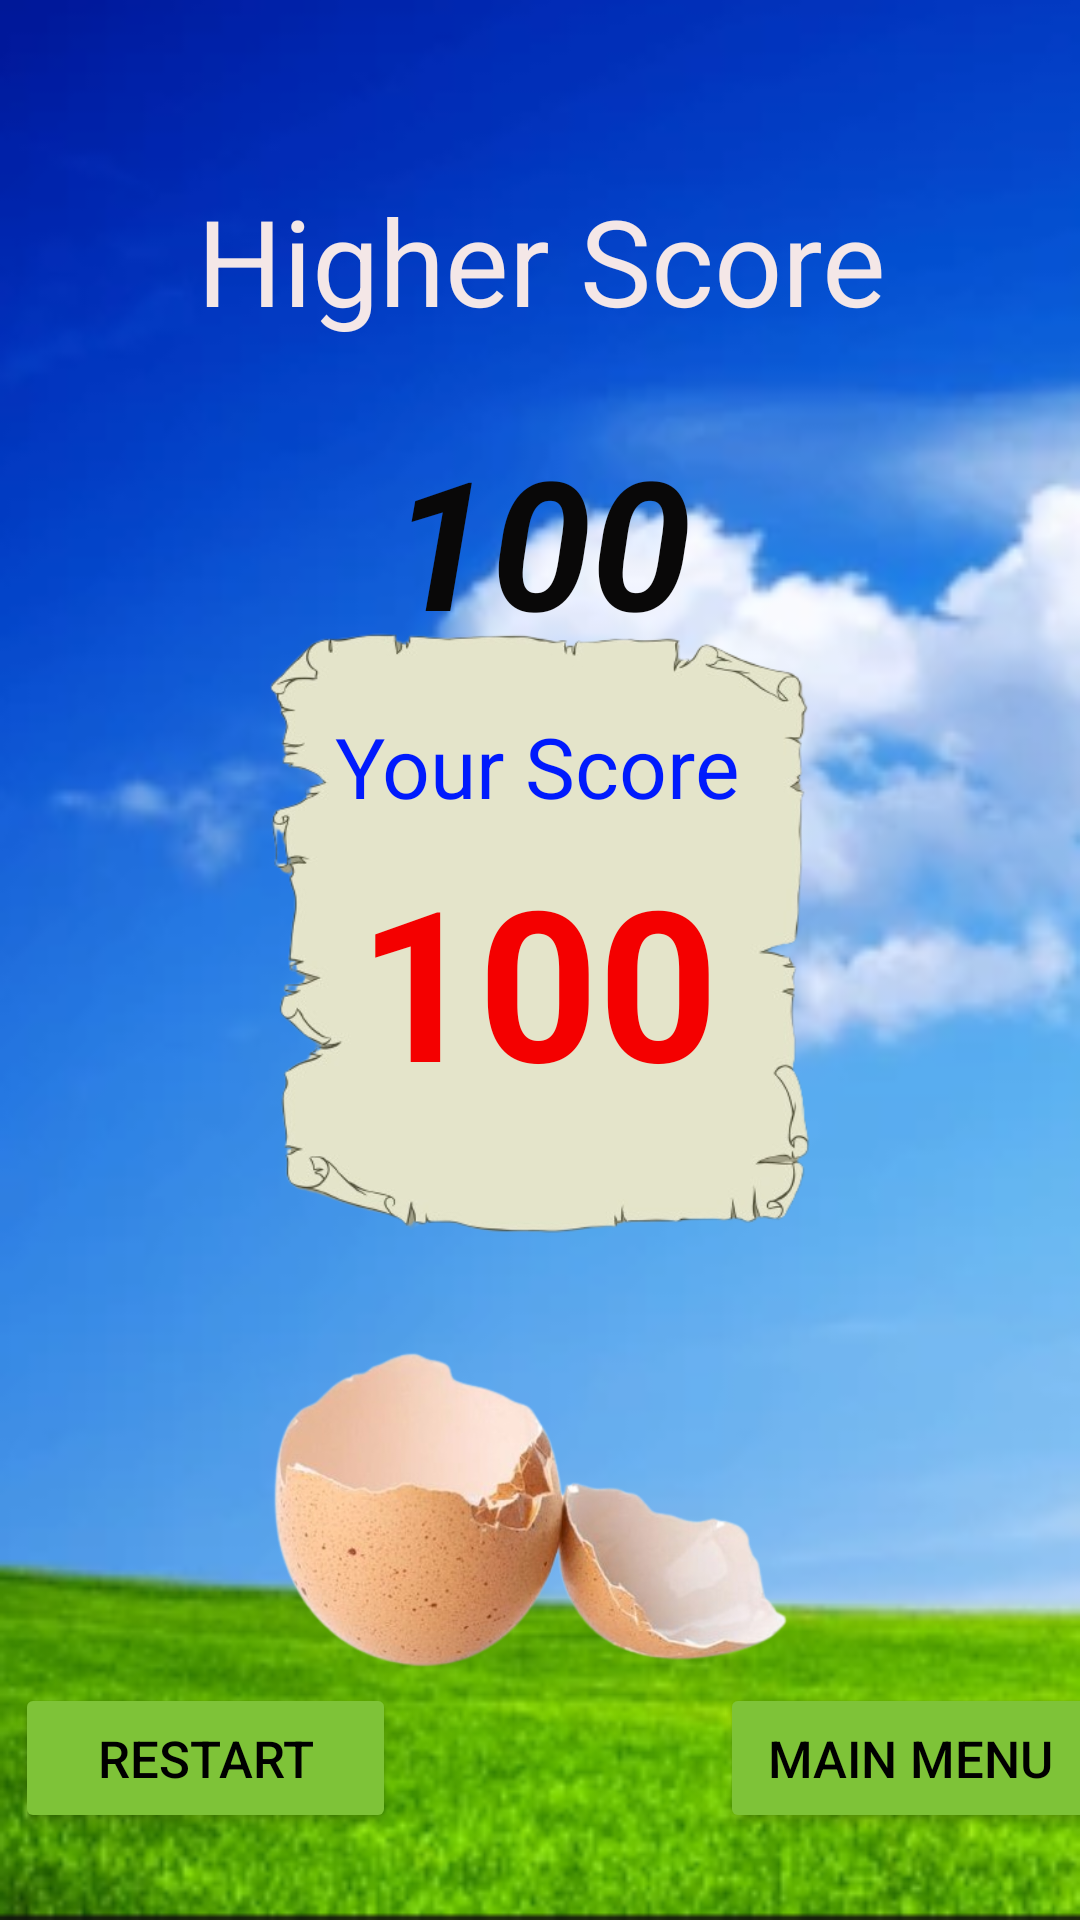

Write the Android layout XML for this screen, with the resource values it uses.
<!-- AndroidManifest.xml: application theme Theme.AppCompat.Light.NoActionBar -->
<!-- res/layout/game_over.xml -->
<?xml version="1.0" encoding="utf-8"?>
<androidx.constraintlayout.widget.ConstraintLayout
    xmlns:android="http://schemas.android.com/apk/res/android"
    xmlns:app="http://schemas.android.com/apk/res-auto"
    xmlns:tools="http://schemas.android.com/tools"
    tools:context=".GameOver"
    android:layout_width="match_parent"
    android:layout_height="match_parent"
    android:background="@drawable/sky">

    <ImageView
        android:id="@+id/imageView"
        android:layout_width="292dp"
        android:layout_height="179dp"
        app:layout_constraintBottom_toBottomOf="parent"
        app:layout_constraintEnd_toEndOf="parent"
        app:layout_constraintHorizontal_bias="0.495"
        app:layout_constraintStart_toStartOf="parent"
        app:layout_constraintTop_toTopOf="parent"
        app:layout_constraintVertical_bias="0.9"
        app:srcCompat="@drawable/cracking_egg" />

    <LinearLayout
        android:id="@+id/linearLayout"
        android:layout_width="409dp"
        android:layout_height="215dp"
        android:orientation="vertical"
        app:layout_constraintEnd_toEndOf="parent"
        app:layout_constraintStart_toStartOf="parent"
        app:layout_constraintTop_toTopOf="parent">

        <TextView
            android:id="@+id/textView2"
            android:layout_width="match_parent"
            android:layout_height="60dp"
            android:text="" />

        <TextView
            android:id="@+id/textView3"
            android:layout_width="match_parent"
            android:layout_height="60dp"
            android:text="Higher Score"
            android:textAlignment="center"
            android:textColor="#F4E7E7"
            android:textSize="40sp"
            android:fontFamily="sans-serif"/>

        <TextView
            android:id="@+id/textView4"
            android:layout_width="match_parent"
            android:layout_height="20dp"
            android:text="" />

        <TextView
            android:id="@+id/bestScore"
            android:layout_width="match_parent"
            android:layout_height="70dp"
            android:text="100"
            android:textAlignment="center"
            android:textColor="#090808"
            android:textSize="60sp"
            android:textStyle="bold|italic"/>
    </LinearLayout>

    <LinearLayout
        android:layout_width="407dp"
        android:layout_height="79dp"
        android:orientation="horizontal"
        app:layout_constraintBottom_toBottomOf="parent"
        app:layout_constraintEnd_toEndOf="parent"
        app:layout_constraintHorizontal_bias="0.333"
        app:layout_constraintStart_toStartOf="parent">

        <TextView
            android:id="@+id/textView"
            android:layout_width="20dp"
            android:layout_height="wrap_content" />

        <Button
            android:id="@+id/button"
            android:layout_width="84dp"
            android:layout_height="50dp"
            android:layout_weight="1"
            android:backgroundTint="#7EC338"
            android:onClick="restart"
            android:text="RESTART"
            android:textColor="@color/black"
            android:textSize="17sp" />

        <TextView
            android:id="@+id/textView"
            android:layout_width="65dp"
            android:layout_height="wrap_content"
            android:layout_weight="1" />

        <Button
            android:id="@+id/button3"
            android:layout_width="84dp"
            android:layout_height="50dp"
            android:layout_weight="1"
            android:backgroundTint="#7EC338"
            android:onClick="goToMainMenu"
            android:text="MAIN MENU"
            android:textColor="@color/black"
            android:textSize="17sp" />

        <TextView
            android:id="@+id/textView"
            android:layout_width="25dp"
            android:layout_height="wrap_content" />

    </LinearLayout>

    <ImageView
        android:id="@+id/imageView3"
        android:layout_width="260dp"
        android:layout_height="240dp"
        app:layout_constraintBottom_toBottomOf="parent"
        app:layout_constraintEnd_toEndOf="parent"
        app:layout_constraintStart_toStartOf="parent"
        app:layout_constraintTop_toTopOf="parent"
        app:srcCompat="@drawable/page" />

    <TextView
        android:id="@+id/tvPoints"
        android:layout_width="159dp"
        android:layout_height="78dp"
        android:layout_gravity="center"
        android:text="100"
        android:textAlignment="center"
        android:textColor="#F40000"
        android:textSize="70sp"
        android:textStyle="bold"
        app:layout_constraintBottom_toBottomOf="@+id/imageView3"
        app:layout_constraintEnd_toEndOf="@+id/imageView3"
        app:layout_constraintHorizontal_bias="0.495"
        app:layout_constraintStart_toStartOf="@+id/imageView3"
        app:layout_constraintTop_toTopOf="@+id/imageView3"
        app:layout_constraintVertical_bias="0.493" />

    <TextView
        android:id="@+id/textView5"
        android:layout_width="142dp"
        android:layout_height="42dp"
        android:text="Your Score"
        android:textAlignment="center"
        android:textColor="#001AFD"
        android:textSize="28sp"
        app:layout_constraintBottom_toBottomOf="@+id/imageView3"
        app:layout_constraintEnd_toEndOf="@+id/imageView3"
        app:layout_constraintHorizontal_bias="0.491"
        app:layout_constraintStart_toStartOf="@+id/imageView3"
        app:layout_constraintTop_toTopOf="@+id/imageView3"
        app:layout_constraintVertical_bias="0.186" />


</androidx.constraintlayout.widget.ConstraintLayout>
<!-- resources referenced by this layout -->
<resources>
  <!-- drawable cracking_egg: png bitmap (drawable, 118385 bytes) -->
  <!-- drawable page: png bitmap (drawable, 57012 bytes) -->
  <!-- drawable sky: png bitmap (drawable, 100623 bytes) -->
  <!-- not gathered from this repository: default colours our renderer supplied (Android Studio template values) -->
  <color name="black">#FF000000</color>
</resources>
